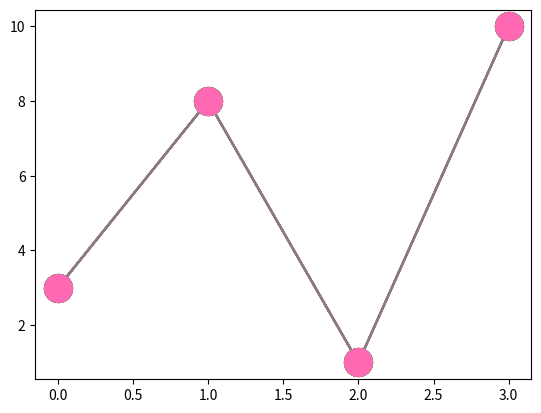

Write the Python code that produced this figure.
import matplotlib.pyplot as plt
import numpy as np

# Mark each point with a circle:
ypoints = np.array([3, 8, 1, 10])
plt.plot(ypoints, marker = 'o')
plt.show()

# Mark each point with a star:
ypoints = np.array([3, 8, 1, 10])
plt.plot(ypoints, marker = '*')
plt.show()

# Mark each point with a circle with fmt parameters:
ypoints = np.array([3, 8, 1, 10])
plt.plot(ypoints, 'o:r')
plt.show()

# Set the size of the markers to 20:
ypoints = np.array([3, 8, 1, 10])
plt.plot(ypoints, marker = 'o', ms = 20)
plt.show()

# Set the EDGE color to red:
ypoints = np.array([3, 8, 1, 10])
plt.plot(ypoints, marker = 'o', ms = 20, mec = 'r')
plt.show()

# Set the FACE color to red:
ypoints = np.array([3, 8, 1, 10])
plt.plot(ypoints, marker = 'o', ms = 20, mfc = 'r')
plt.show()

# Set the color of both the edge to green and the face to red:
ypoints = np.array([3, 8, 1, 10])
plt.plot(ypoints, marker = 'o', ms = 20, mec = 'g', mfc = 'r')
plt.show()

# Mark each point with a beautiful green color:
plt.plot(ypoints, marker = 'o', ms = 20, mec = '#4CAF50', mfc = '#4CAF50')

# Mark each point with the color named "hotpink":
plt.plot(ypoints, marker = 'o', ms = 20, mec = 'hotpink', mfc = 'hotpink')